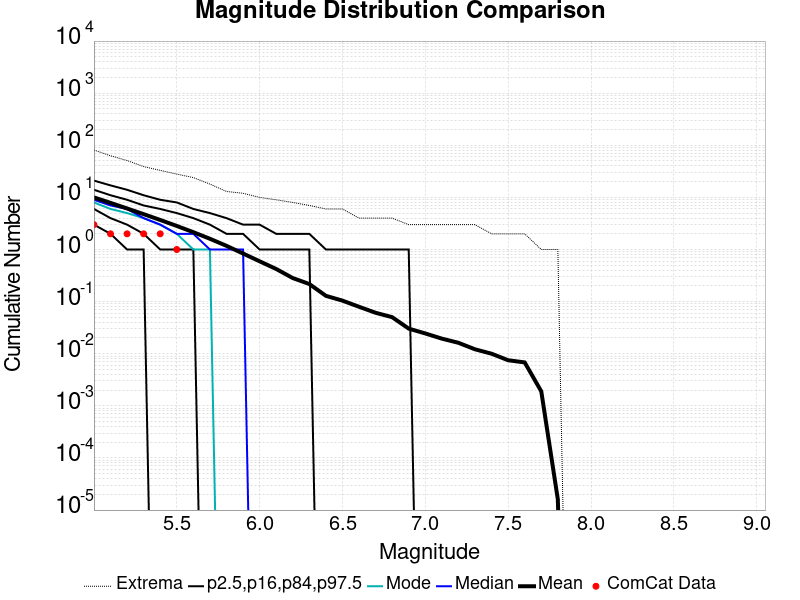

The data file committed next to this chart (first rows):
Magnitude, ComCat Data, Simulation Mean, Simulation Median, Simulation Mode, Simulation Minimum, Simulation Maximum, 2.5 %-ile, 16 %-ile, 84 %-ile, 97.5 %-ile
2.5, 2182, 14.33, 13.0, 12.0, 0.0, 133.0, 4.0, 8.0, 20.0, 30.0
2.6, 1812, 14.16, 13.0, 12.0, 0.0, 132.0, 4.0, 8.0, 20.0, 30.0
2.7, 1519, 13.98, 13.0, 11.0, 0.0, 128.0, 4.0, 8.0, 20.0, 29.0
2.8, 1224, 13.81, 13.0, 11.0, 0.0, 126.0, 4.0, 8.0, 19.0, 29.0
2.9, 1026, 13.63, 13.0, 11.0, 0.0, 122.0, 4.0, 8.0, 19.0, 29.0
3.0, 879.0, 13.46, 13.0, 11.0, 0.0, 120.0, 4.0, 8.0, 19.0, 28.0
3.1, 732.0, 13.29, 12.0, 11.0, 0.0, 118.0, 4.0, 8.0, 19.0, 28.0
3.2, 626.0, 13.11, 12.0, 11.0, 0.0, 115.0, 4.0, 8.0, 18.0, 27.0
3.3, 503.0, 12.94, 12.0, 11.0, 0.0, 112.0, 4.0, 7.0, 18.0, 27.0
3.4, 427.0, 12.76, 12.0, 11.0, 0.0, 111.0, 4.0, 7.0, 18.0, 27.0
3.5, 328.0, 12.59, 12.0, 11.0, 0.0, 109.0, 4.0, 7.0, 18.0, 26.0
3.6, 236.0, 12.42, 12.0, 10.0, 0.0, 109.0, 4.0, 7.0, 17.0, 26.0
3.7, 169.0, 12.24, 11.0, 10.0, 0.0, 109.0, 4.0, 7.0, 17.0, 25.0
3.8, 140.0, 12.07, 11.0, 10.0, 0.0, 108.0, 4.0, 7.0, 17.0, 25.0
3.9, 109.0, 11.89, 11.0, 10.0, 0.0, 107.0, 4.0, 7.0, 17.0, 25.0
4.0, 83.0, 11.72, 11.0, 10.0, 0.0, 107.0, 4.0, 7.0, 16.0, 24.0
4.1, 63.0, 11.55, 11.0, 10.0, 0.0, 105.0, 4.0, 7.0, 16.0, 24.0
4.2, 50.0, 11.37, 11.0, 10.0, 0.0, 103.0, 4.0, 7.0, 16.0, 24.0
4.3, 44.0, 11.2, 10.0, 9.0, 0.0, 102.0, 4.0, 7.0, 16.0, 23.0
4.4, 35.0, 11.03, 10.0, 9.0, 0.0, 96.0, 3.0, 6.0, 15.0, 23.0
4.5, 29.0, 10.86, 10.0, 9.0, 0.0, 92.0, 3.0, 6.0, 15.0, 22.0
4.6, 19.0, 10.68, 10.0, 9.0, 0.0, 88.0, 3.0, 6.0, 15.0, 22.0
4.7, 13.0, 10.51, 10.0, 9.0, 0.0, 87.0, 3.0, 6.0, 15.0, 22.0
4.8, 10.0, 10.34, 10.0, 9.0, 0.0, 86.0, 3.0, 6.0, 14.0, 21.0
4.9, 5.0, 10.17, 10.0, 9.0, 0.0, 84.0, 3.0, 6.0, 14.0, 21.0
5.0, 3.0, 10, 9.0, 8.0, 0.0, 81.0, 3.0, 6.0, 14.0, 21.0
5.1, 2.0, 7.845, 7.0, 6.0, 0.0, 63.0, 2.0, 4.0, 11.0, 17.0
5.2, 2.0, 6.131, 6.0, 5.0, 0.0, 51.0, 1.0, 3.0, 9.0, 14.0
5.3, 2.0, 4.77, 4.0, 4.0, 0.0, 39.0, 1.0, 2.0, 7.0, 11.0
5.4, 2.0, 3.689, 3.0, 3.0, 0.0, 33.0, 0.0, 1.0, 6.0, 9.0
5.5, 1.0, 2.831, 2.0, 2.0, 0.0, 28.0, 0.0, 1.0, 5.0, 8.0
5.6, 0.0, 2.149, 2.0, 1.0, 0.0, 24.0, 0.0, 1.0, 4.0, 6.0
5.7, 0.0, 1.607, 1.0, 1.0, 0.0, 18.0, 0.0, 0.0, 3.0, 5.0
5.8, 0.0, 1.176, 1.0, 0.0, 0.0, 13.0, 0.0, 0.0, 2.0, 4.0
5.9, 0.0, 0.8376, 1.0, 0.0, 0.0, 12.0, 0.0, 0.0, 2.0, 3.0
6.0, 0.0, 0.594, 0.0, 0.0, 0.0, 10.0, 0.0, 0.0, 1.0, 3.0
6.1, 0.0, 0.4229, 0.0, 0.0, 0.0, 9.0, 0.0, 0.0, 1.0, 2.0
6.2, 0.0, 0.2832, 0.0, 0.0, 0.0, 8.0, 0.0, 0.0, 1.0, 2.0
6.3, 0.0, 0.2177, 0.0, 0.0, 0.0, 7.0, 0.0, 0.0, 1.0, 2.0
6.4, 0.0, 0.1291, 0.0, 0.0, 0.0, 6.0, 0.0, 0.0, 0.0, 1.0
6.5, 0.0, 0.1045, 0.0, 0.0, 0.0, 6.0, 0.0, 0.0, 0.0, 1.0
6.6, 0.0, 0.07964, 0.0, 0.0, 0.0, 4.0, 0.0, 0.0, 0.0, 1.0
6.7, 0.0, 0.06108, 0.0, 0.0, 0.0, 4.0, 0.0, 0.0, 0.0, 1.0
6.8, 0.0, 0.05029, 0.0, 0.0, 0.0, 4.0, 0.0, 0.0, 0.0, 1.0
6.9, 0.0, 0.03033, 0.0, 0.0, 0.0, 3.0, 0.0, 0.0, 0.0, 1.0
7.0, 0.0, 0.0245, 0.0, 0.0, 0.0, 3.0, 0.0, 0.0, 0.0, 0.0
7.1, 0.0, 0.01947, 0.0, 0.0, 0.0, 3.0, 0.0, 0.0, 0.0, 0.0
7.2, 0.0, 0.0162, 0.0, 0.0, 0.0, 3.0, 0.0, 0.0, 0.0, 0.0
7.3, 0.0, 0.01216, 0.0, 0.0, 0.0, 3.0, 0.0, 0.0, 0.0, 0.0
7.4, 0.0, 0.01001, 0.0, 0.0, 0.0, 2.0, 0.0, 0.0, 0.0, 0.0
7.5, 0.0, 0.007499, 0.0, 0.0, 0.0, 2.0, 0.0, 0.0, 0.0, 0.0
7.6, 0.0, 0.006812, 0.0, 0.0, 0.0, 2.0, 0.0, 0.0, 0.0, 0.0
7.7, 0.0, 0.001896, 0.0, 0.0, 0.0, 1.0, 0.0, 0.0, 0.0, 0.0
7.8, 0.0, 1.6E-5, 0.0, 0.0, 0.0, 1.0, 0.0, 0.0, 0.0, 0.0
7.9, 0.0, 0.0, 0.0, 0.0, 0.0, 0.0, 0.0, 0.0, 0.0, 0.0
8.0, 0.0, 0.0, 0.0, 0.0, 0.0, 0.0, 0.0, 0.0, 0.0, 0.0
8.1, 0.0, 0.0, 0.0, 0.0, 0.0, 0.0, 0.0, 0.0, 0.0, 0.0
8.2, 0.0, 0.0, 0.0, 0.0, 0.0, 0.0, 0.0, 0.0, 0.0, 0.0
8.3, 0.0, 0.0, 0.0, 0.0, 0.0, 0.0, 0.0, 0.0, 0.0, 0.0
8.4, 0.0, 0.0, 0.0, 0.0, 0.0, 0.0, 0.0, 0.0, 0.0, 0.0
... 6 more rows
